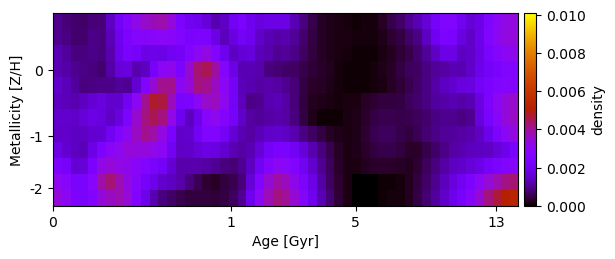

Data behind this chart, as committed beside it:
9.601285044577808660e-04, 7.917521888375562197e-04, 7.212714806461734693e-04, 6.842971165900514673e-04, 8.272823386360142342e-04, 8.020029847779987404e-04, 1.434077948632720518e-03, 2.112700896636161493e-03, 2.719629924095579021e-03, 3.196301206172045065e-03, 3.553934279802233379e-03, 3.720311928616891299e-03, 3.828992426550519544e-03, 3.358468309258711391e-03, 2.477538612271762419e-03, 2.041782529920115399e-03, 1.962979208281901821e-03, 1.693208732139028739e-03, 1.237398344366592764e-03, 1.457421852081022037e-03, 2.084722671968093806e-03, 2.377537731791701768e-03, 1.994516962865889882e-03, 1.704372212722070866e-03
9.822375109980090516e-04, 8.944218411175416722e-04, 7.344955827143445984e-04, 7.197652738231333615e-04, 9.116147422033899373e-04, 8.389862311566403854e-04, 1.302511940009944136e-03, 1.956891139293204240e-03, 2.500197249976403302e-03, 2.759104163085467076e-03, 2.763561237545275433e-03, 2.828817842619309360e-03, 2.931533531815059060e-03, 2.863909385761283146e-03, 2.695649568232268145e-03, 2.333025822552744523e-03, 2.515505337481094197e-03, 2.416576890890418869e-03, 1.798183871175328130e-03, 1.355598100960712406e-03, 1.706295166983869474e-03, 2.125339386874332444e-03, 1.967409145069089378e-03, 1.476394375623847795e-03
1.292204926636482962e-03, 1.095793904542695374e-03, 8.307161197351132153e-04, 8.393754765603849647e-04, 9.167587185779491445e-04, 8.383087802680443601e-04, 1.194617627571976188e-03, 1.894654146664163409e-03, 2.367886438495095738e-03, 2.185210084786211836e-03, 1.792714573327887709e-03, 1.877848135628631260e-03, 1.822880604167918632e-03, 2.015697762357759708e-03, 2.146923029748358525e-03, 2.580584958572434452e-03, 2.989059821512633601e-03, 3.274286516588336728e-03, 2.585732517019659598e-03, 1.966294617967045098e-03, 1.400018612220958660e-03, 1.601549502780604331e-03, 1.671974236772165359e-03, 1.340969468355654622e-03
1.290064533329834777e-03, 1.163571722664313987e-03, 9.592707663194516027e-04, 9.206319072061219539e-04, 8.488023665963531639e-04, 7.420708745812813669e-04, 1.175679412770430686e-03, 1.656502250598332251e-03, 1.710518979700991621e-03, 1.225318295492067860e-03, 1.387260460318976915e-03, 2.247570329279800425e-03, 2.958508766863592043e-03, 3.170144084985246011e-03, 2.425438634779564229e-03, 3.480706343661944466e-03, 4.322380307358946253e-03, 4.527114155748545622e-03, 3.952840350068168029e-03, 2.727901551639085129e-03, 1.845089176763549388e-03, 1.286282319778165456e-03, 1.286529542865498879e-03, 1.196052093569710539e-03
1.507341037427113208e-03, 1.316516702210049653e-03, 1.069571688265346255e-03, 8.659738527516532784e-04, 9.002574545900243795e-04, 9.104559168686470957e-04, 9.453472546281965934e-04, 1.037587519242977362e-03, 1.006212176443083486e-03, 1.583517541917132260e-03, 2.634394880930053268e-03, 3.502653403252154428e-03, 4.072681207292651664e-03, 4.085541101547759610e-03, 3.060775957960224121e-03, 3.403337156334276456e-03, 4.202526623821267043e-03, 4.100713118106143543e-03, 3.646410352955706431e-03, 2.975411689362768546e-03, 2.160476683152594973e-03, 1.316432657312687545e-03, 1.238478134268293420e-03, 1.126018268634576287e-03
1.393108127214055803e-03, 1.332626850483900702e-03, 1.251126909561370640e-03, 1.405382174817659639e-03, 1.602435451191589659e-03, 1.704955601568375811e-03, 1.525509125012181142e-03, 1.536597057042453449e-03, 2.014047359991809512e-03, 3.030990589196793251e-03, 4.093191452387063070e-03, 4.788091099759757274e-03, 4.640473151067176991e-03, 3.727988693257167606e-03, 2.313912059494186053e-03, 2.407987251582914545e-03, 2.973957763022604464e-03, 3.574857691757718677e-03, 3.692592835306500801e-03, 3.090202583793436996e-03, 2.119502016018526454e-03, 1.352285466003193444e-03, 9.399516429075434592e-04, 9.711021520785427389e-04
1.516311777569737552e-03, 1.503367567127659966e-03, 1.478056704227398129e-03, 1.630015721878834119e-03, 1.837672994473489065e-03, 1.719027035992537217e-03, 1.435810594776873624e-03, 1.708050620661354362e-03, 2.423881553646314684e-03, 3.532048284866649672e-03, 4.214988136229622442e-03, 4.520392840622262584e-03, 4.187351616034633642e-03, 3.244776919693530097e-03, 1.987812799384055737e-03, 1.368623417833087809e-03, 1.929387689422063130e-03, 2.820805786101164645e-03, 3.114505375880703784e-03, 2.702184577619370139e-03, 2.207913241660718930e-03, 1.494566379301802330e-03, 1.112001556068834040e-03, 1.035473750769901839e-03
1.475695206470188127e-03, 1.493075958405117813e-03, 1.403173675131872463e-03, 1.425931374383134376e-03, 1.543537874257731955e-03, 1.597427597409089000e-03, 2.021452004852779174e-03, 2.652946571516802410e-03, 3.066590588372130211e-03, 3.645345620316234499e-03, 4.101316921485130204e-03, 3.882177473999521167e-03, 3.296209129806769965e-03, 2.376588045497942010e-03, 1.465459661891456693e-03, 1.506562139766839947e-03, 2.080668821973452338e-03, 2.617412857540886775e-03, 2.647946420567458010e-03, 2.130889822387569896e-03, 1.609959222249503956e-03, 1.300849998852532993e-03, 1.129644813944775256e-03, 1.327576386388680616e-03
1.800390958416765675e-03, 1.565265866038939059e-03, 1.393959741996606688e-03, 1.321660419300441699e-03, 1.811288688657620386e-03, 2.420690555887412138e-03, 2.886550741774952106e-03, 3.106334467246464268e-03, 3.392602989979800164e-03, 3.368894385558767954e-03, 3.366752799220493371e-03, 3.271748423073921053e-03, 2.993565401742259366e-03, 2.035683588850329111e-03, 1.459250661420160872e-03, 1.463617625225672840e-03, 1.625704260267562444e-03, 1.819784912753735513e-03, 1.750045643994489883e-03, 1.557256839462037778e-03, 1.299017653572803700e-03, 1.114413003766144810e-03, 1.281950274984094322e-03, 1.637569559465120242e-03
2.449475784674773945e-03, 2.197973621012734059e-03, 1.578628734194369469e-03, 1.635062794749823738e-03, 2.397641710043865552e-03, 3.257434530872502232e-03, 3.429562119829246934e-03, 3.264717816490178733e-03, 3.168849524458358310e-03, 2.905051549830842388e-03, 2.624453676864515941e-03, 2.338719072491088607e-03, 2.127668082638463874e-03, 1.599129802689322911e-03, 1.222358233952567600e-03, 1.189391369350238908e-03, 1.198437063382825577e-03, 1.120024578113007182e-03, 1.021155650519728515e-03, 8.311328981739274282e-04, 7.779052782712795678e-04, 1.005811051715284083e-03, 1.410793674228505304e-03, 2.043531793221304085e-03
3.090359016692266047e-03, 2.808467765395583106e-03, 2.295177715753255084e-03, 2.298356377277721747e-03, 2.839479518265206580e-03, 3.868093006901367897e-03, 4.264198792113449779e-03, 3.820282598228786318e-03, 3.307155344113506777e-03, 2.795611989916233116e-03, 2.202079759271292556e-03, 1.888518092478460924e-03, 1.536435613907637891e-03, 1.400872469713824748e-03, 1.186456542395929832e-03, 8.576718458478319431e-04, 5.638912529121396485e-04, 3.234191924926792683e-04, 2.743909273969590392e-04, 4.083702151643628028e-04, 5.194421963237805338e-04, 8.065639810078975786e-04, 1.638552991549173214e-03, 2.653375867521152488e-03
3.430335866916856078e-03, 3.005163726866724727e-03, 2.467717509844552775e-03, 2.365732003111215009e-03, 2.642963768819418628e-03, 3.384255933355245598e-03, 3.640715097024416376e-03, 3.813492046297856965e-03, 3.454669086502739923e-03, 2.640994837438263073e-03, 1.887448516318668062e-03, 1.261772487514100467e-03, 8.370660017815926938e-04, 6.743015771009738682e-04, 5.467302383228389399e-04, 3.983418061516196072e-04, 3.969781434246537517e-04, 4.266607093436774762e-04, 3.933711851003076927e-04, 4.575135464273701979e-04, 6.125756170549199325e-04, 1.006782023614751984e-03, 1.949758503856453959e-03, 2.966541907414693355e-03
